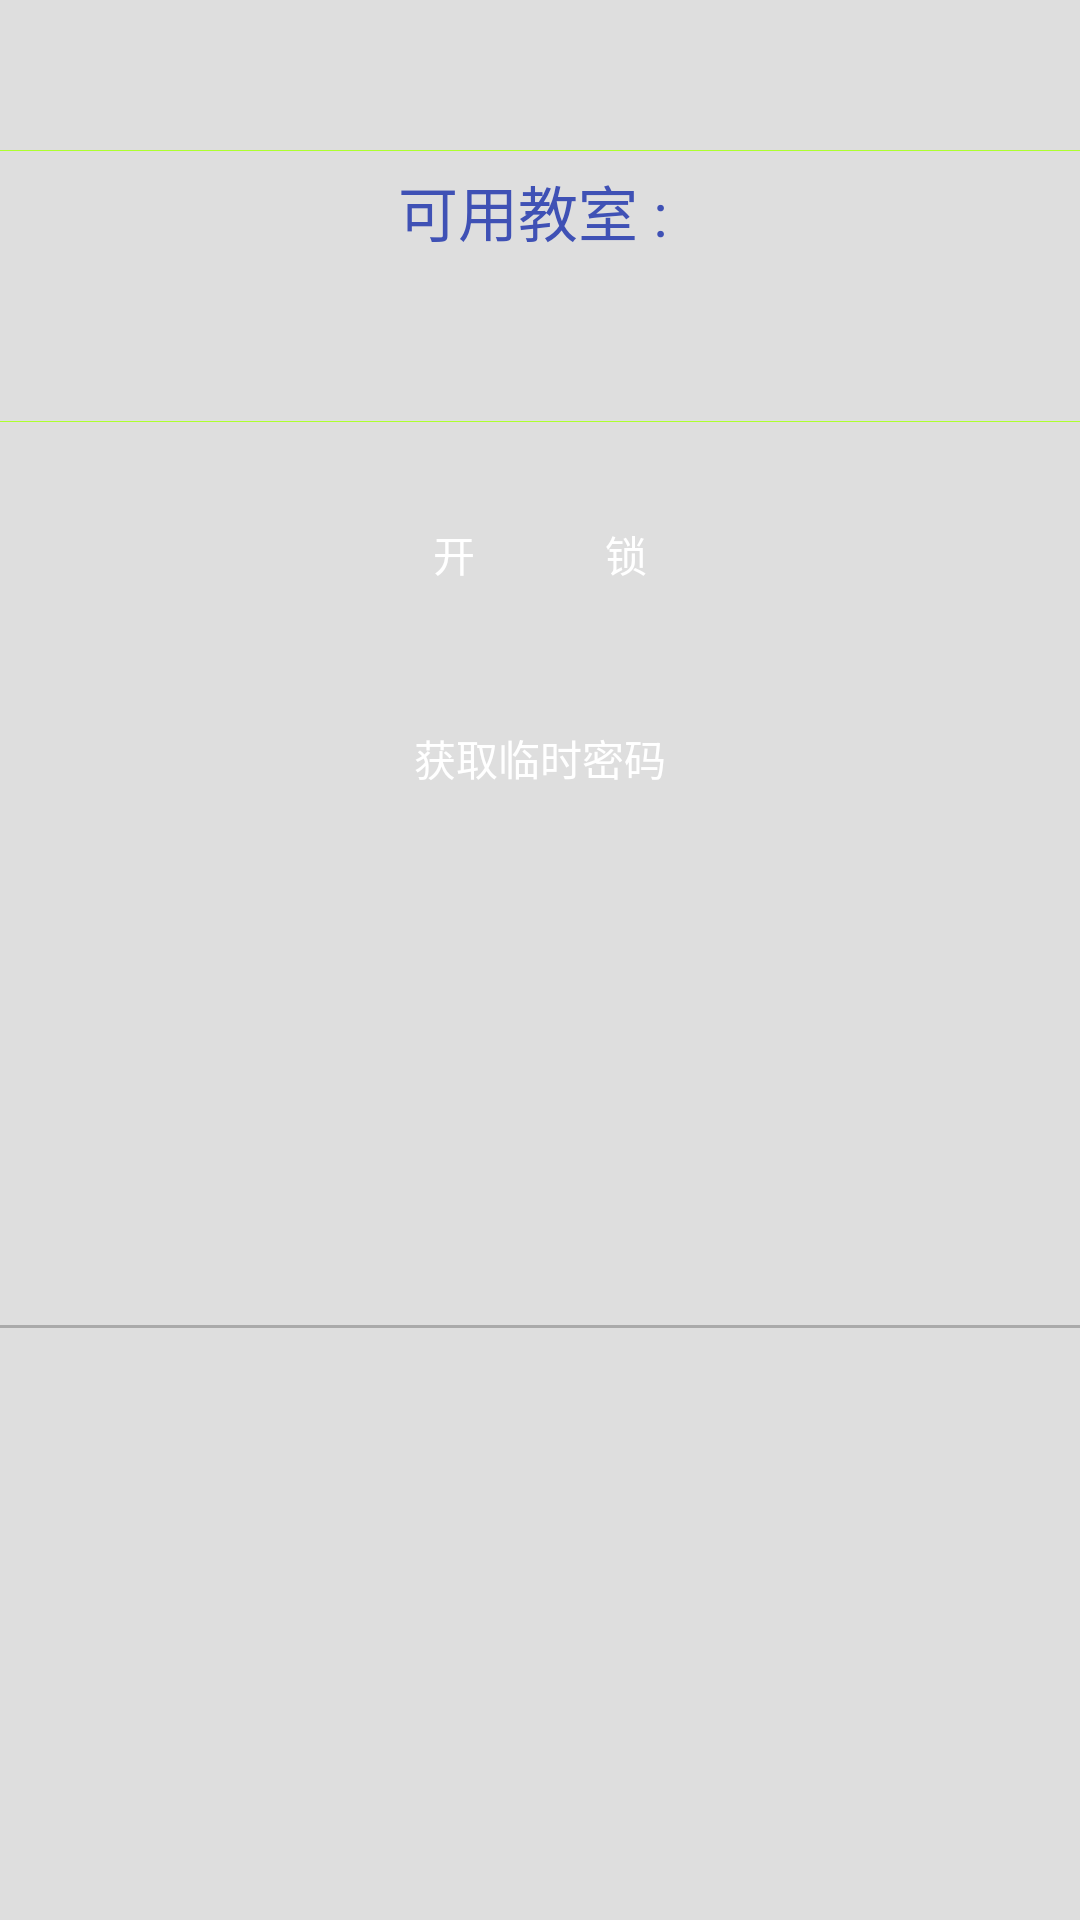

Write the Android layout XML for this screen, with the resource values it uses.
<!-- AndroidManifest.xml: application theme AppTheme -->
<!-- res/layout/fragment_my_lock.xml -->
<FrameLayout xmlns:android="http://schemas.android.com/apk/res/android"
             xmlns:tools="http://schemas.android.com/tools"
             android:orientation="vertical"
             android:layout_width="match_parent"
             android:layout_height="match_parent"
             tools:context="com.example.gxt.jlwlcokapp.MyLockFragment">
    //用户使用界面

    <LinearLayout
        android:id="@+id/main_state"
        android:layout_width="match_parent"
        android:layout_height="wrap_content"
        android:layout_marginTop="40dp"
        android:orientation="vertical"
        android:weightSum="1">

        <View
            android:layout_width="match_parent"
            android:layout_height="1px"
            android:layout_marginTop="10dp"
            android:background="@color/colorGreenYellow"
            />

        <LinearLayout
            android:layout_width="match_parent"
            android:layout_height="wrap_content"
            android:orientation="vertical">

            <TextView
                android:id="@+id/tv_main_avail_room"
                android:layout_width="match_parent"
                android:layout_height="40dp"
                android:gravity="center"
                android:textSize="20dp"
                android:textColor="@color/colorPrimary"
                android:text="可用教室 : "/>

            <TextView
                android:layout_width="match_parent"
                android:layout_height="40dp"
                android:textSize="20dp"
                android:textColor="@color/colorDarkGrey"
                android:gravity="center"
                android:id="@+id/tv_avail_room"/>


        </LinearLayout>

        <View
            android:layout_width="match_parent"
            android:layout_height="1px"
            android:layout_marginTop="10dp"
            android:background="@color/colorGreenYellow"
            />

        <Button
            android:id="@+id/btn_ol"
            android:layout_width="200dp"
            android:layout_height="wrap_content"
            android:layout_gravity="center_horizontal"
            android:layout_marginTop="20dp"
            android:text="开             锁"
            android:background="@drawable/blue_button_background"
            />
        <Button
            android:id="@+id/btn_o2"
            android:layout_width="200dp"
            android:layout_height="wrap_content"
            android:layout_gravity="center_horizontal"
            android:layout_marginTop="20dp"
            android:text="获取临时密码"
            android:background="@drawable/blue_button_background"
            />

        <com.daimajia.numberprogressbar.NumberProgressBar
            android:id="@+id/number_progress_bar"
            android:layout_width="wrap_content"
            android:layout_height="wrap_content"
            android:layout_marginTop="100dp"
            android:visibility="gone"
            />
        

        <TextView
            android:text=""
            android:textSize="20dp"
            android:textColor="@color/colorDarkGrey"
            android:layout_width="200dp"
            android:layout_height="25dp"
            android:layout_marginTop="120dp"
            android:layout_gravity="center_horizontal"
            android:id="@+id/textView3"
            />
        <TextView
            android:id="@+id/line"
            android:layout_width="match_parent"
            android:layout_height="1dp"
            android:layout_below="@id/textView3"
            android:layout_marginTop="20dp"
            android:background="@android:color/darker_gray" />

        <TextView
            android:id="@+id/replyview"
            android:layout_width="match_parent"
            android:layout_height="wrap_content"
            android:layout_below="@id/textView3"
            android:dividerHeight="2dp" >
        </TextView>





    </LinearLayout>
</FrameLayout>
    
<!-- resources referenced by this layout -->
<resources>
  <color name="colorDarkGrey">#434343</color>
  <color name="colorGreenYellow">#ADFF2F</color>
  <color name="colorPrimary">#3F51B5</color>
  <color name="colorWindowBackground">#dedede</color>
  <string name="title_lock">我的蓝牙锁</string>
  <style name="AppTheme" parent="Theme.AppCompat.NoActionBar">
          
          <item name="android:windowBackground">@color/colorWindowBackground</item>
      </style>
</resources>
